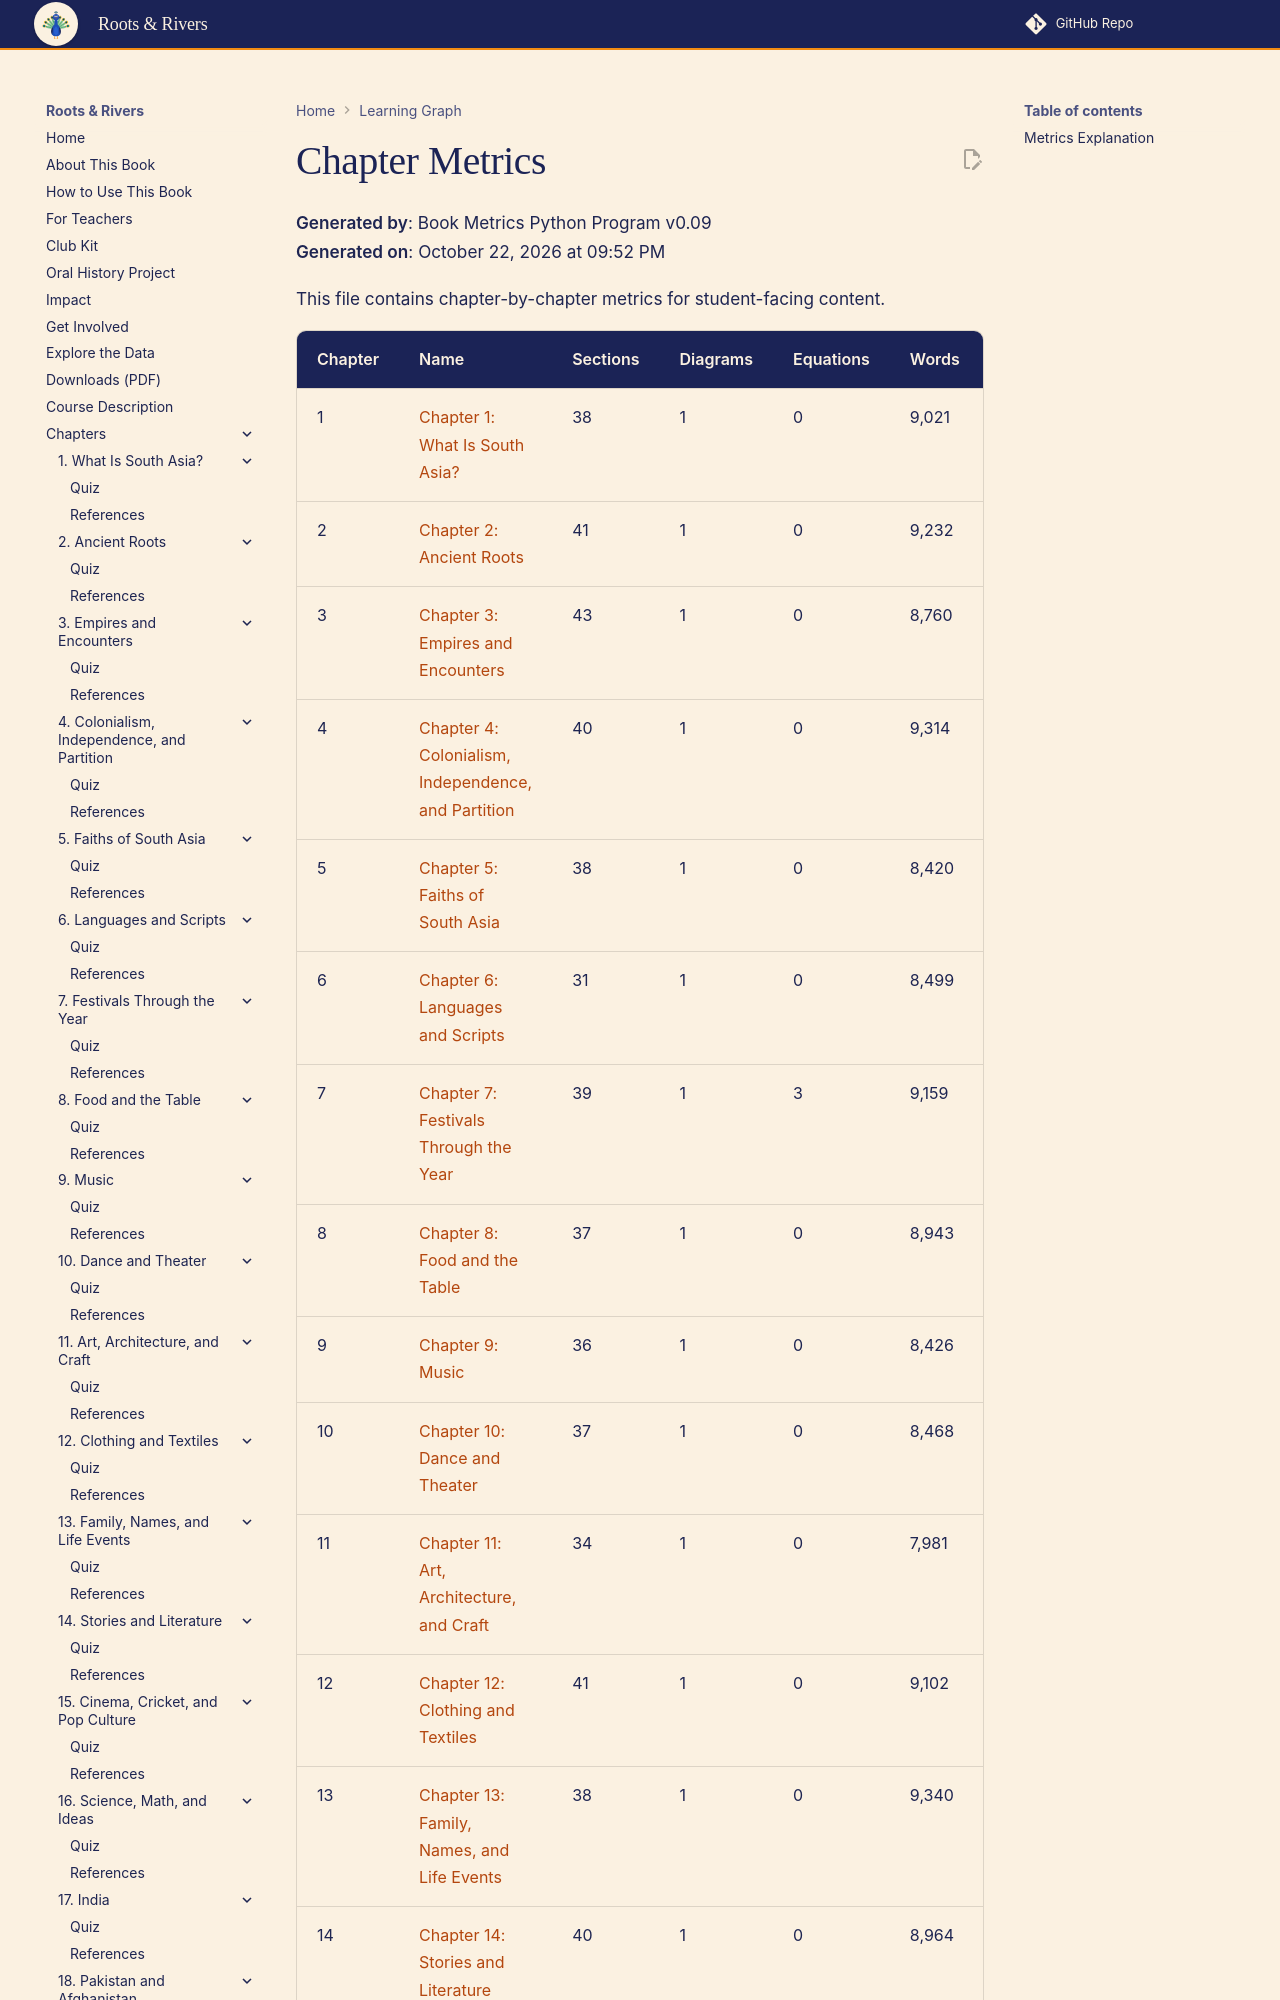

repository: aaryavvatts-lab/south-asian-culture-textbook · page: learning-graph/chapter-metrics/index.html · generator: mkdocs

# Chapter Metrics

**Generated by**: Book Metrics Python Program v0.09  
**Generated on**: October 22, 2026 at 09:52 PM

This file contains chapter-by-chapter metrics for student-facing content.

| Chapter | Name | Sections | Diagrams | Equations | Words | Links | Quiz | Refs |
|---------|------|----------|----------|-----------|-------|-------|------|------|
| 1 | [Chapter 1: What Is South Asia?](../chapters/01-what-is-south-asia/index.md) | 38 | 1 | 0 | 9,021 | 22 | 10 | 10 |
| 2 | [Chapter 2: Ancient Roots](../chapters/02-ancient-roots/index.md) | 41 | 1 | 0 | 9,232 | 23 | 10 | 10 |
| 3 | [Chapter 3: Empires and Encounters](../chapters/03-empires-and-encounters/index.md) | 43 | 1 | 0 | 8,760 | 24 | 10 | 10 |
| 4 | [Chapter 4: Colonialism, Independence, and Partition](../chapters/04-colonialism-and-partition/index.md) | 40 | 1 | 0 | 9,314 | 24 | 10 | 10 |
| 5 | [Chapter 5: Faiths of South Asia](../chapters/05-faiths-of-south-asia/index.md) | 38 | 1 | 0 | 8,420 | 25 | 10 | 10 |
| 6 | [Chapter 6: Languages and Scripts](../chapters/06-languages-and-scripts/index.md) | 31 | 1 | 0 | 8,499 | 24 | 10 | 10 |
| 7 | [Chapter 7: Festivals Through the Year](../chapters/07-festivals/index.md) | 39 | 1 | 3 | 9,159 | 22 | 10 | 10 |
| 8 | [Chapter 8: Food and the Table](../chapters/08-food-and-the-table/index.md) | 37 | 1 | 0 | 8,943 | 23 | 10 | 10 |
| 9 | [Chapter 9: Music](../chapters/09-music/index.md) | 36 | 1 | 0 | 8,426 | 23 | 10 | 10 |
| 10 | [Chapter 10: Dance and Theater](../chapters/10-dance-and-theater/index.md) | 37 | 1 | 0 | 8,468 | 24 | 10 | 10 |
| 11 | [Chapter 11: Art, Architecture, and Craft](../chapters/11-art-architecture-craft/index.md) | 34 | 1 | 0 | 7,981 | 23 | 10 | 10 |
| 12 | [Chapter 12: Clothing and Textiles](../chapters/12-clothing-and-textiles/index.md) | 41 | 1 | 0 | 9,102 | 22 | 10 | 10 |
| 13 | [Chapter 13: Family, Names, and Life Events](../c
